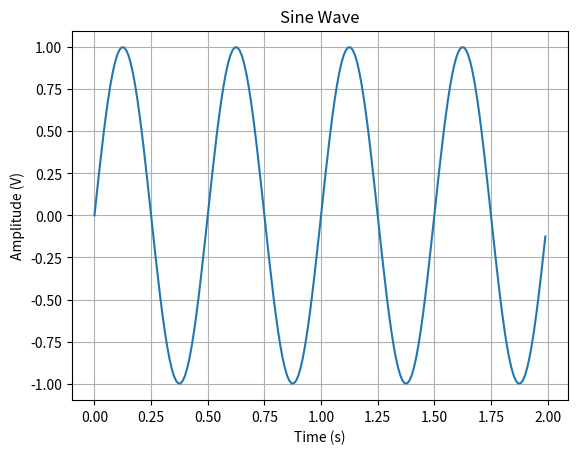
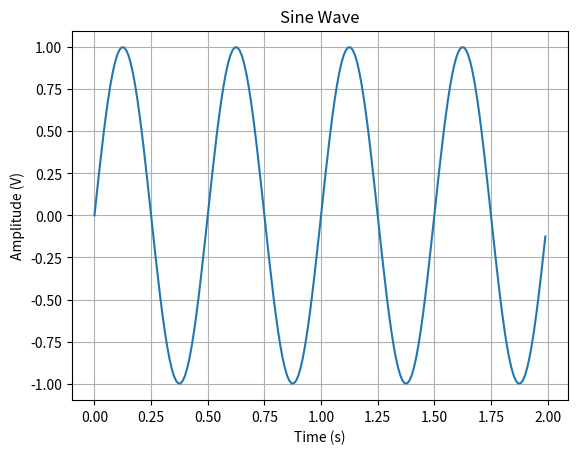

Reproduce these figures in Python, in order.
import matplotlib.pyplot as plt
'''Basic plot using different styles

ref: http://www.riptutorial.com/matplotlib/topic/881/getting-started-with-matplotlib
'''

import numpy as np

t = np.arange(0, 2, 0.01)  # from 0, step +0.01, excluding 2
y = np.sin(4 * np.pi * t)  # 2 Hz

# Imperative syntax
plt.figure(1)
plt.clf()                  # clear current figure
plt.plot(t, y)
plt.xlabel('Time (s)')
plt.ylabel('Amplitude (V)')
plt.title('Sine Wave')
plt.grid(True)

# Object oriented syntax
# Explicit is better than implicit, this is a preferred python way
fig = plt.figure(2)
fig.clf()
ax = fig.add_subplot(1,1,1)
ax.plot(t, y)
ax.set_xlabel('Time (s)')
ax.set_ylabel('Amplitude (V)')
ax.set_title('Sine Wave')
ax.grid(True)

plt.show()